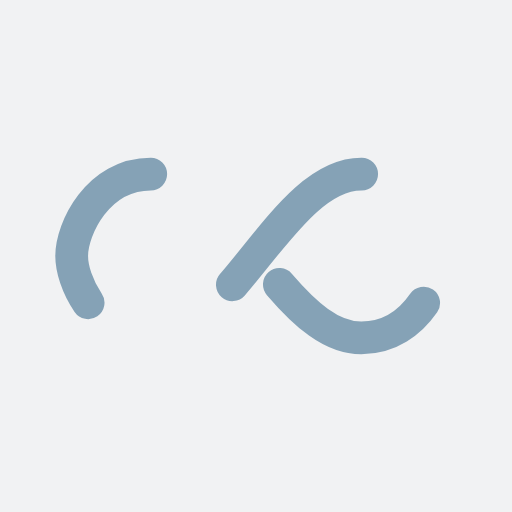
t = 0.00 s
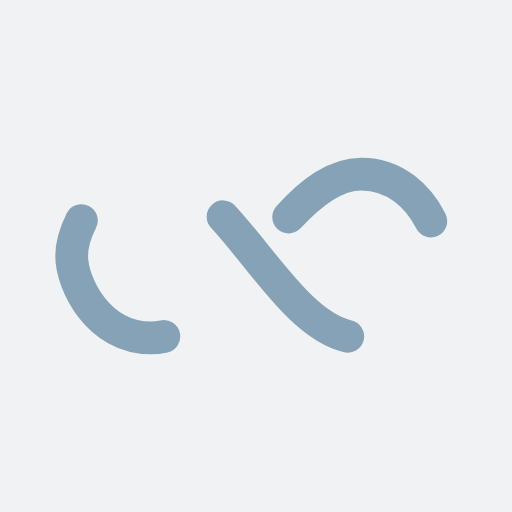
t = 0.34 s
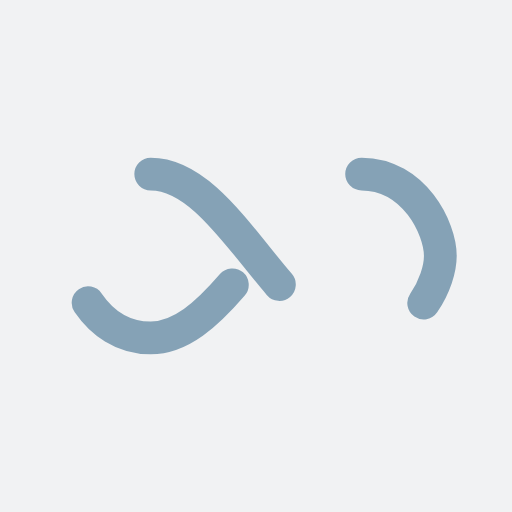
t = 0.69 s
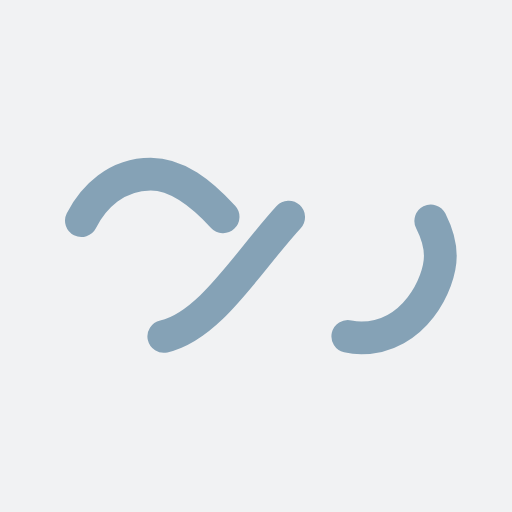
t = 1.03 s

The animated SVG that drew these frames (rendered in a browser with its animation timeline set to each time). Animation: 1 SMIL element (animate=1); one cycle of 1.37 s, repeats indefinitely.

<?xml version="1.0" encoding="utf-8"?>
<svg xmlns="http://www.w3.org/2000/svg" xmlns:xlink="http://www.w3.org/1999/xlink" style="margin: auto; background: rgb(241, 242, 243) none repeat scroll 0% 0%; display: block; shape-rendering: auto;" width="230px" height="230px" viewBox="0 0 100 100" preserveAspectRatio="xMidYMid">
<path fill="none" stroke="#85a2b6" stroke-width="8" stroke-dasharray="42.76482137044271 42.76482137044271" d="M24.3 30C11.4 30 5 43.3 5 50s6.4 20 19.3 20c19.3 0 32.1-40 51.4-40 C88.6 30 95 43.3 95 50s-6.4 20-19.3 20C56.4 70 43.6 30 24.3 30z" stroke-linecap="round" style="transform:scale(0.8);transform-origin:50px 50px">
  <animate attributeName="stroke-dashoffset" repeatCount="indefinite" dur="1.36986301369863s" keyTimes="0;1" values="0;256.58892822265625"></animate>
</path>
<!-- [ldio] generated by https://loading.io/ --></svg>